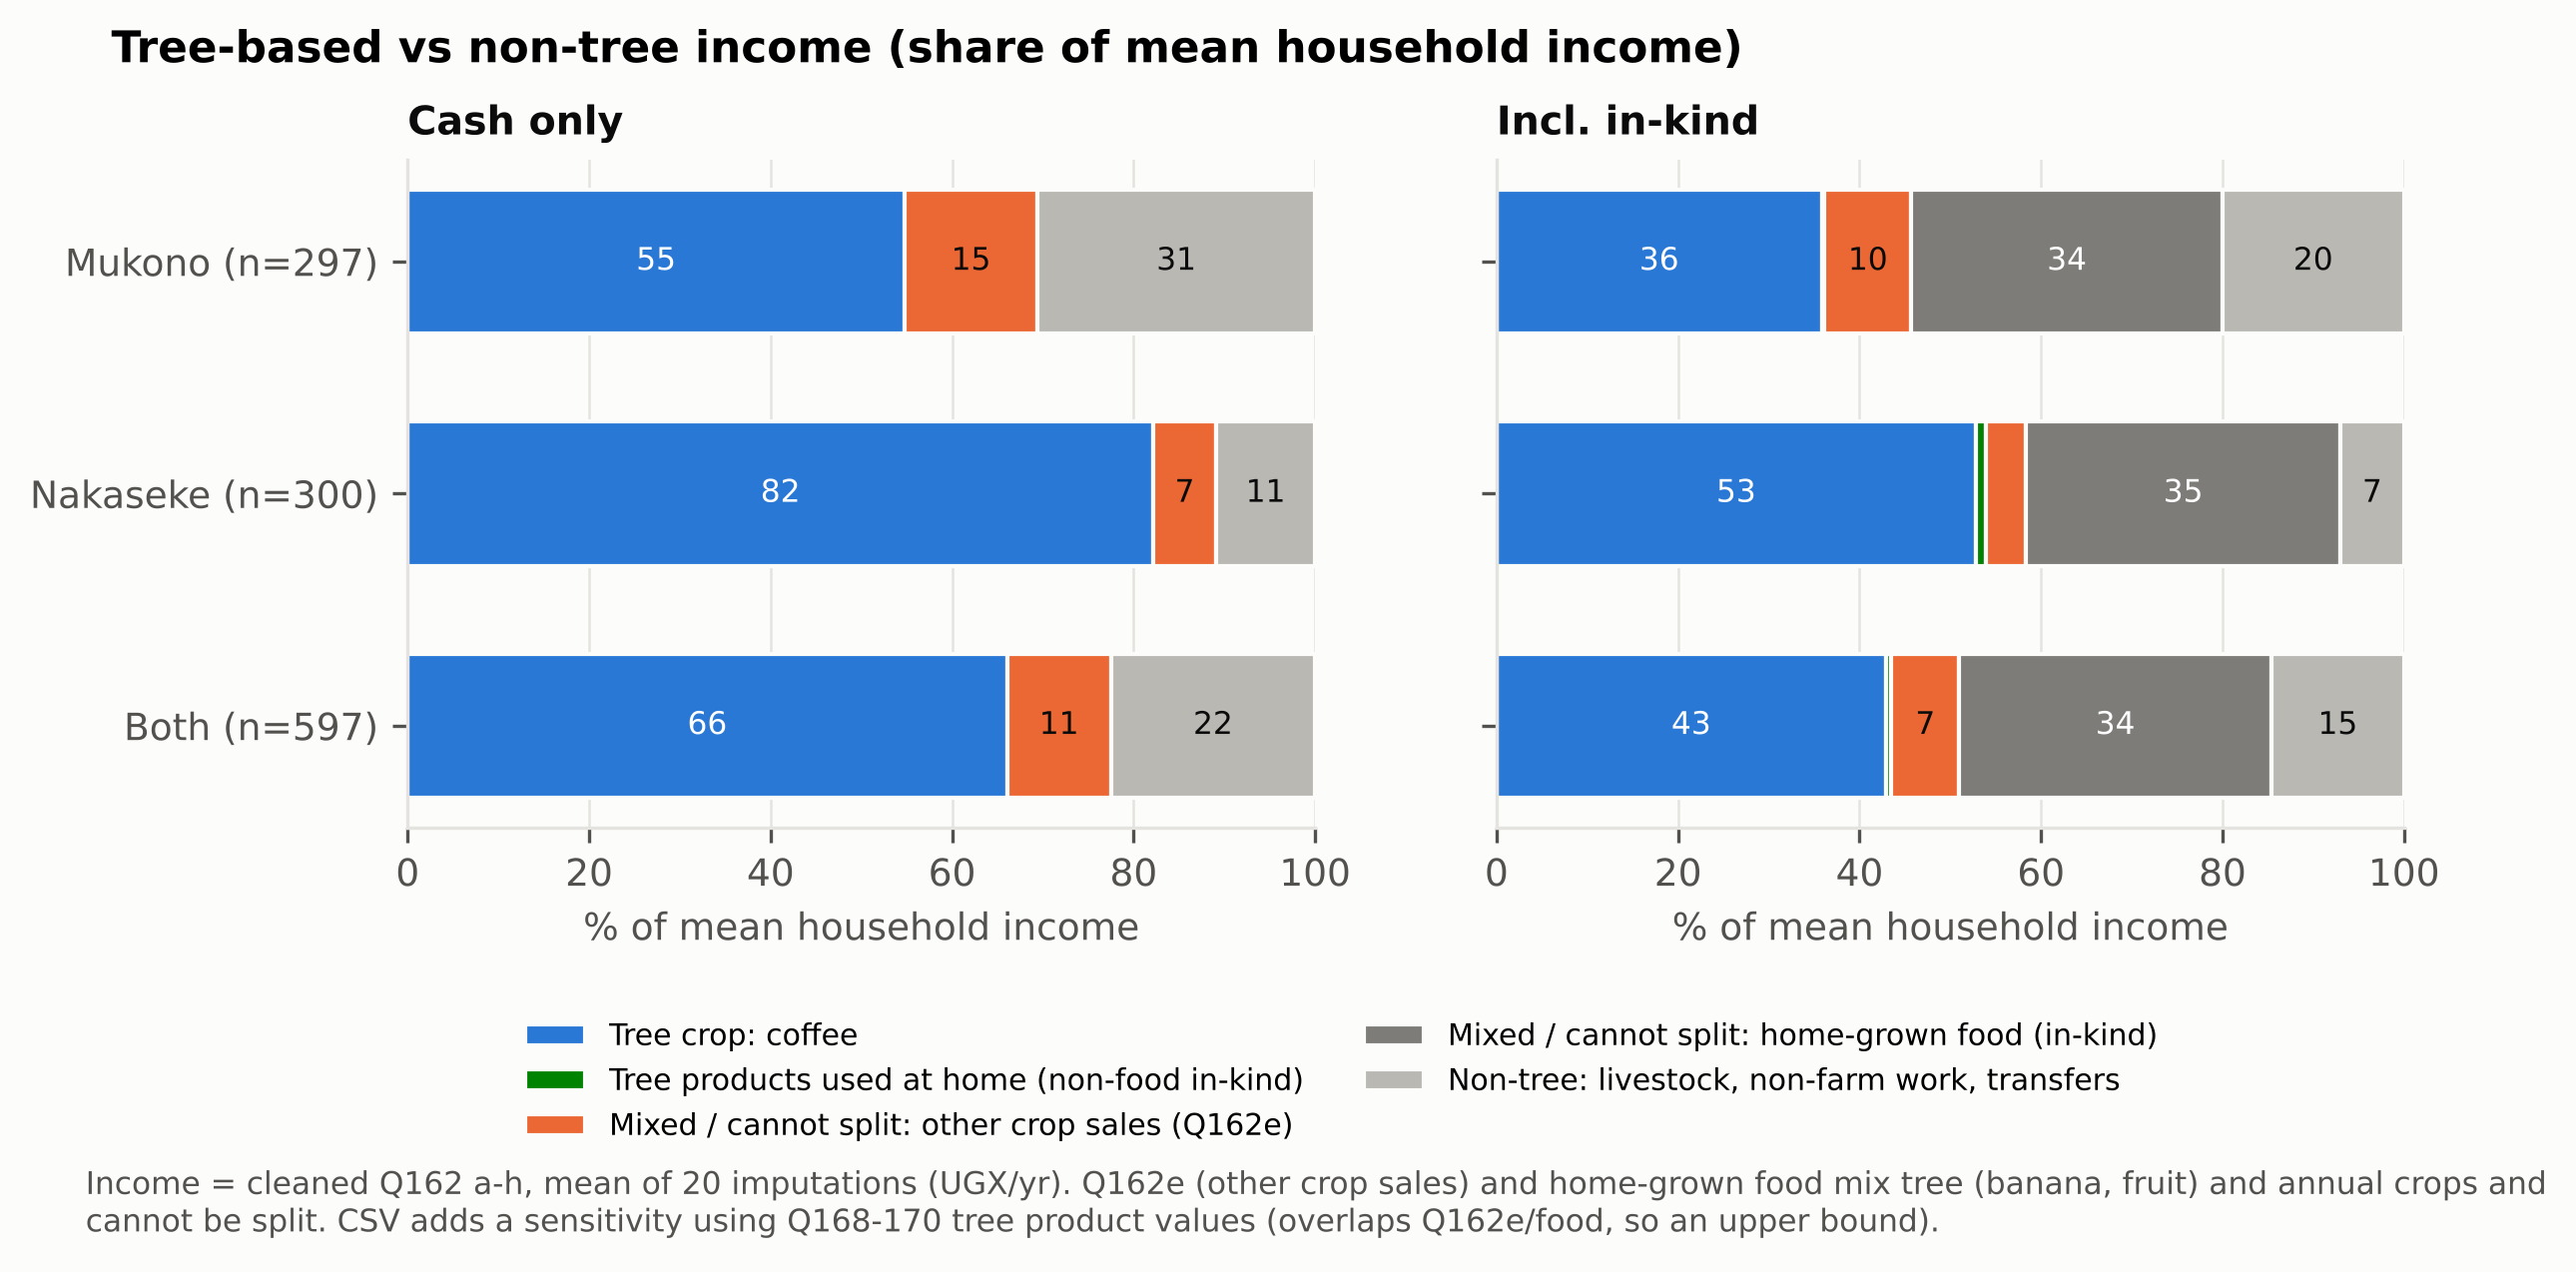

The table this chart was drawn from, first rows:
basis, group, n, Tree crop: coffee %, Mixed / cannot split: other crop sales (…, Non-tree: livestock, non-farm work, tran…, sensitivity: coffee + Q168-170 tree prod…, Tree products used at home (non-food in-…, Mixed / cannot split: home-grown food (i…
Cash only, Mukono, 297, 54.8, 14.6, 30.6, 56.0, , 
Cash only, Nakaseke, 300, 82.2, 6.9, 10.9, 83.7, , 
Cash only, Both, 597, 66.0, 11.5, 22.5, 67.8, , 
Incl. in-kind, Mukono, 297, 35.8, 9.6, 20.0, 36.9, 0.3, 34.3
Incl. in-kind, Nakaseke, 300, 52.8, 4.4, 7.0, 55.5, 1.1, 34.6
Incl. in-kind, Both, 597, 42.9, 7.4, 14.6, 44.8, 0.6, 34.4
